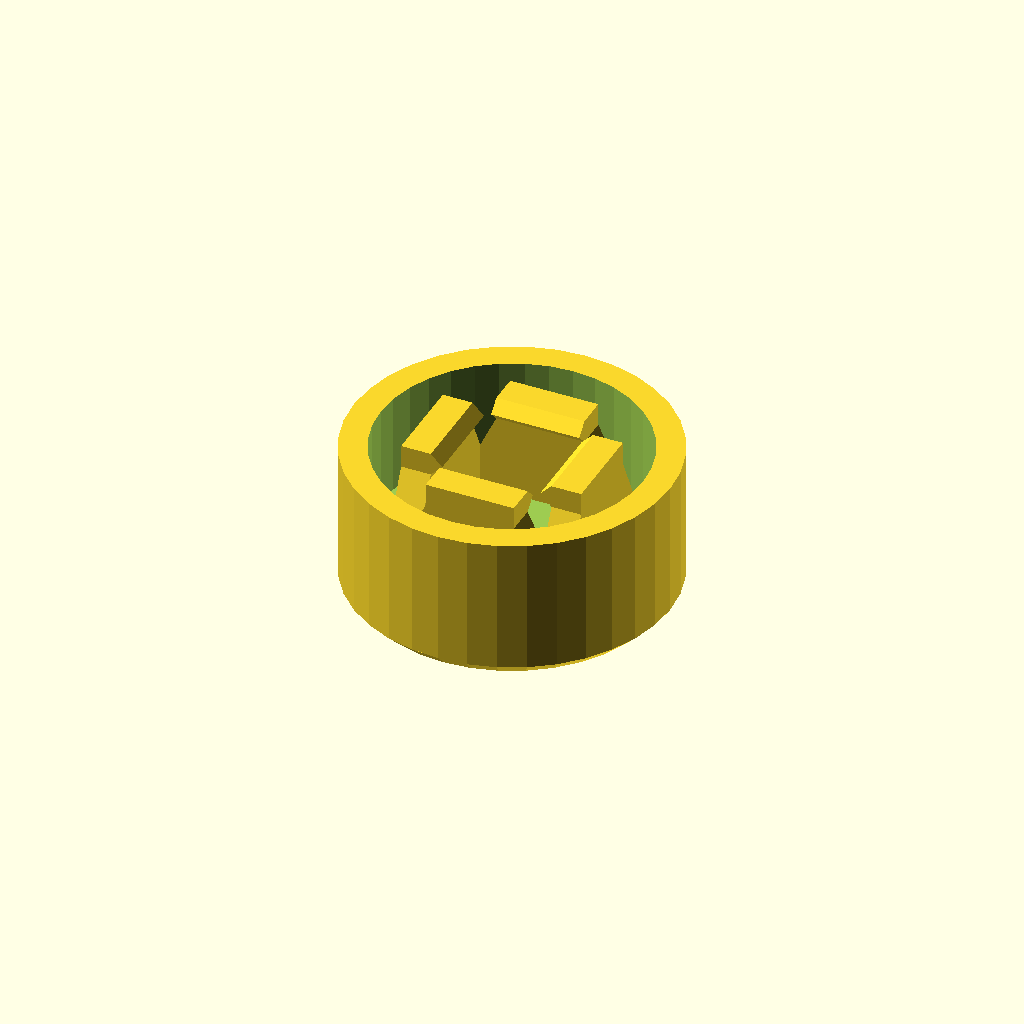
Cell 1 — every parameter at its default value.
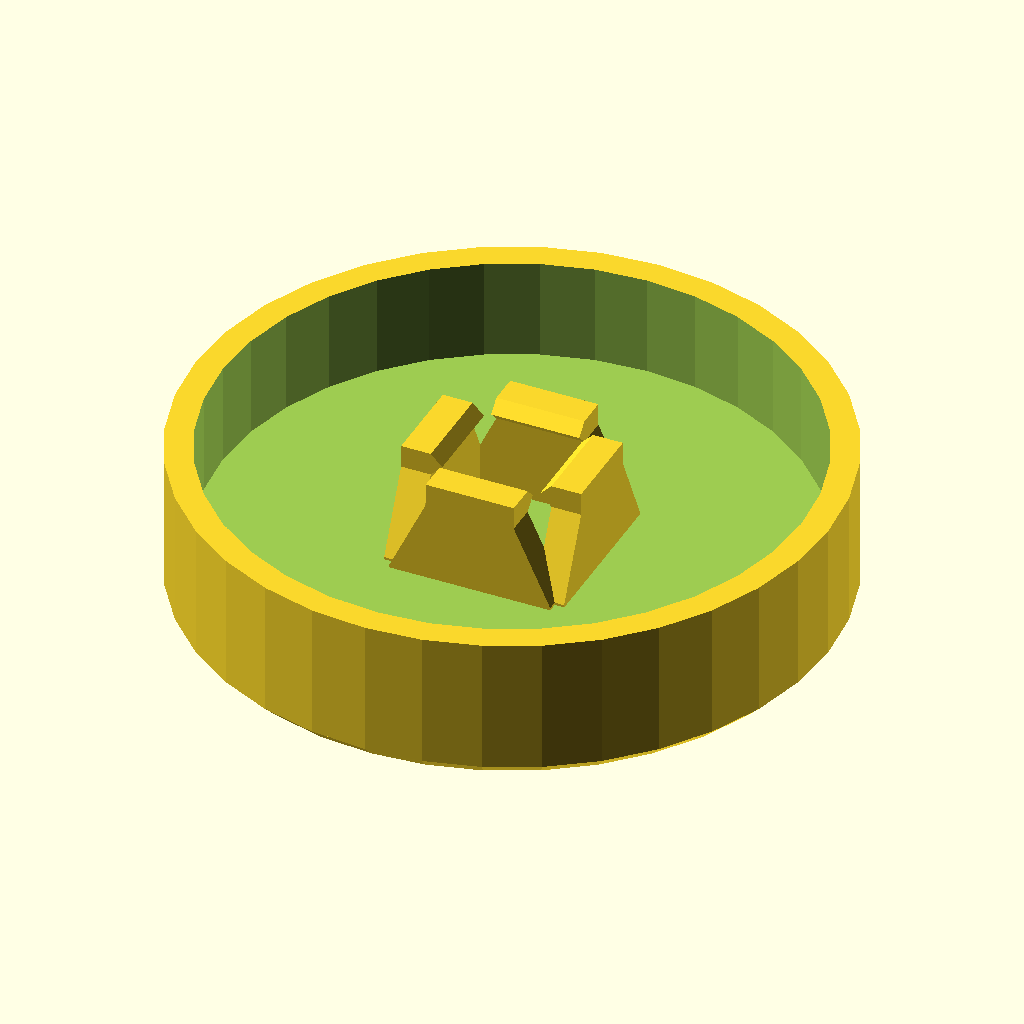
Cell 2: the same model with buttonDiameter = 23.4.
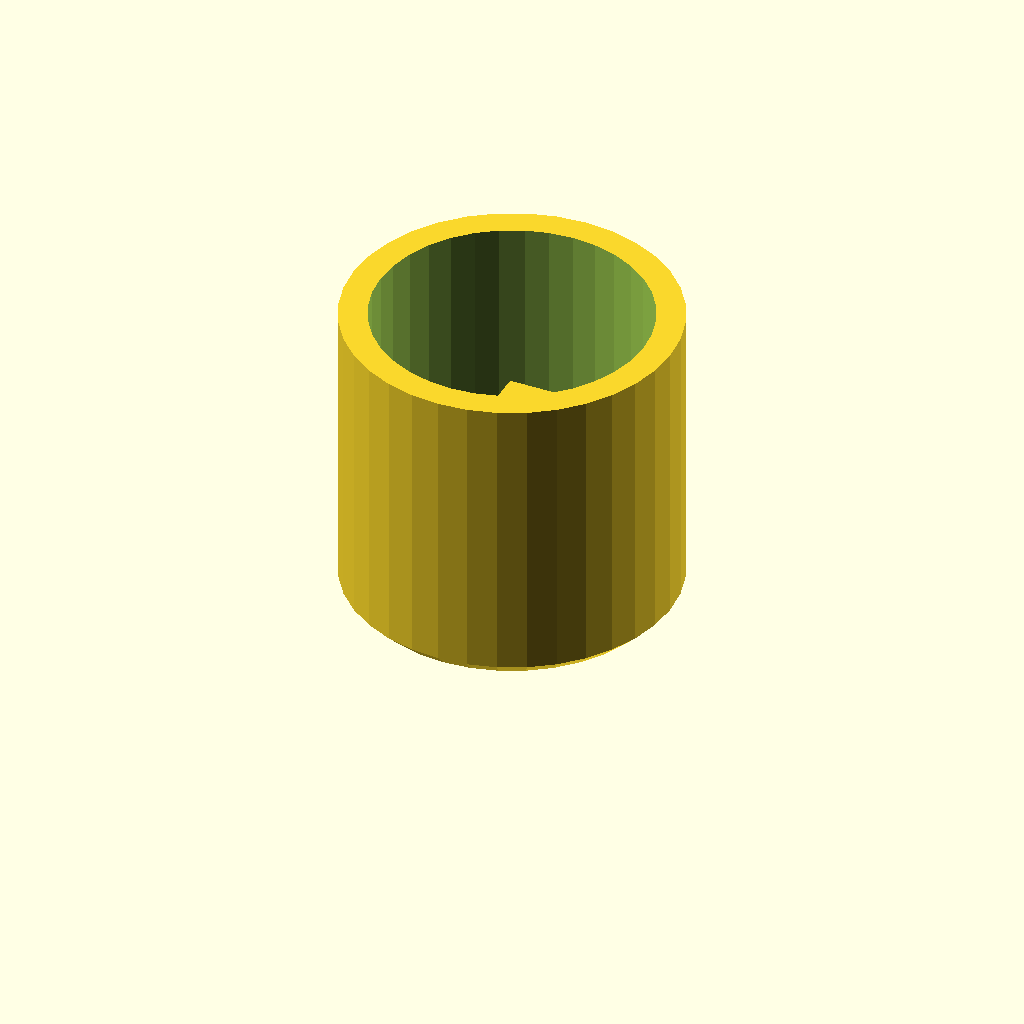
Cell 3: buttonDepth = 10.9 (everything else at default).
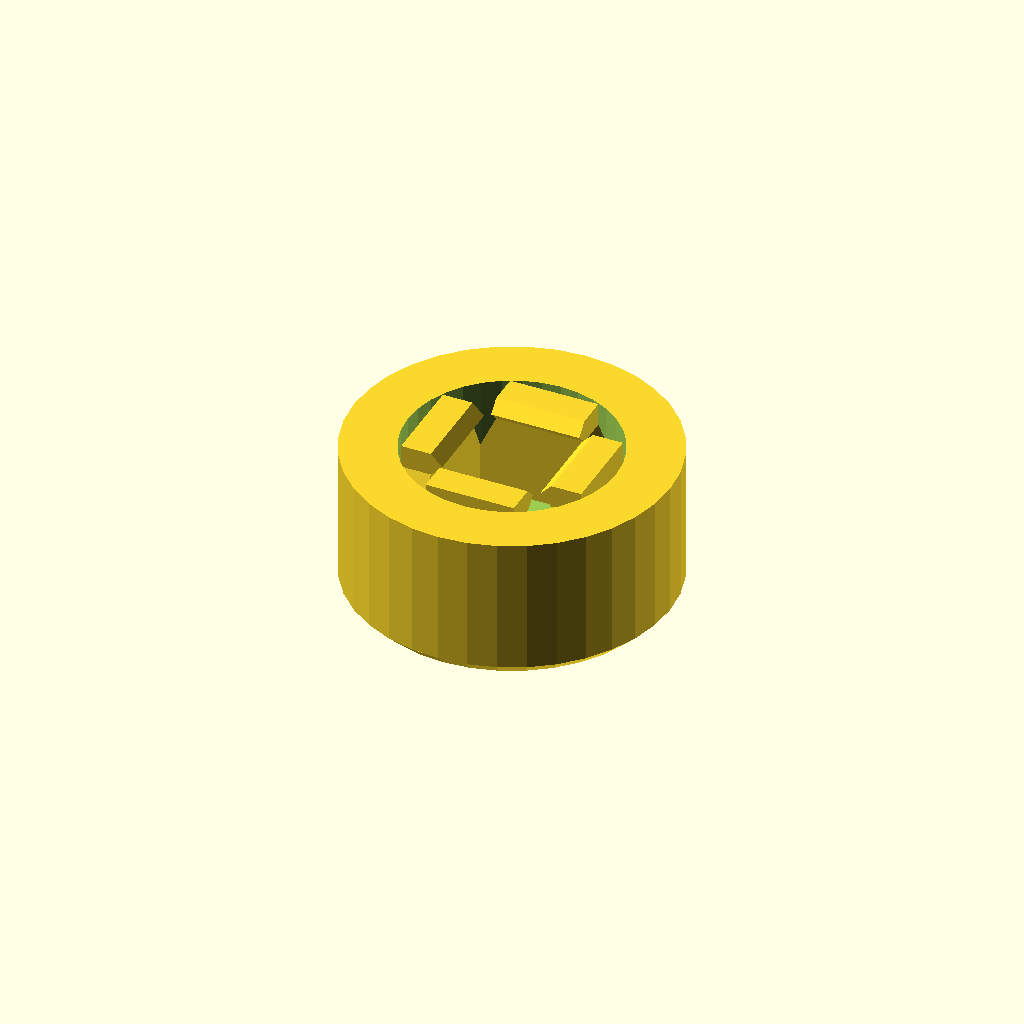
Cell 4: the same model with buttonWallThickness = 2.
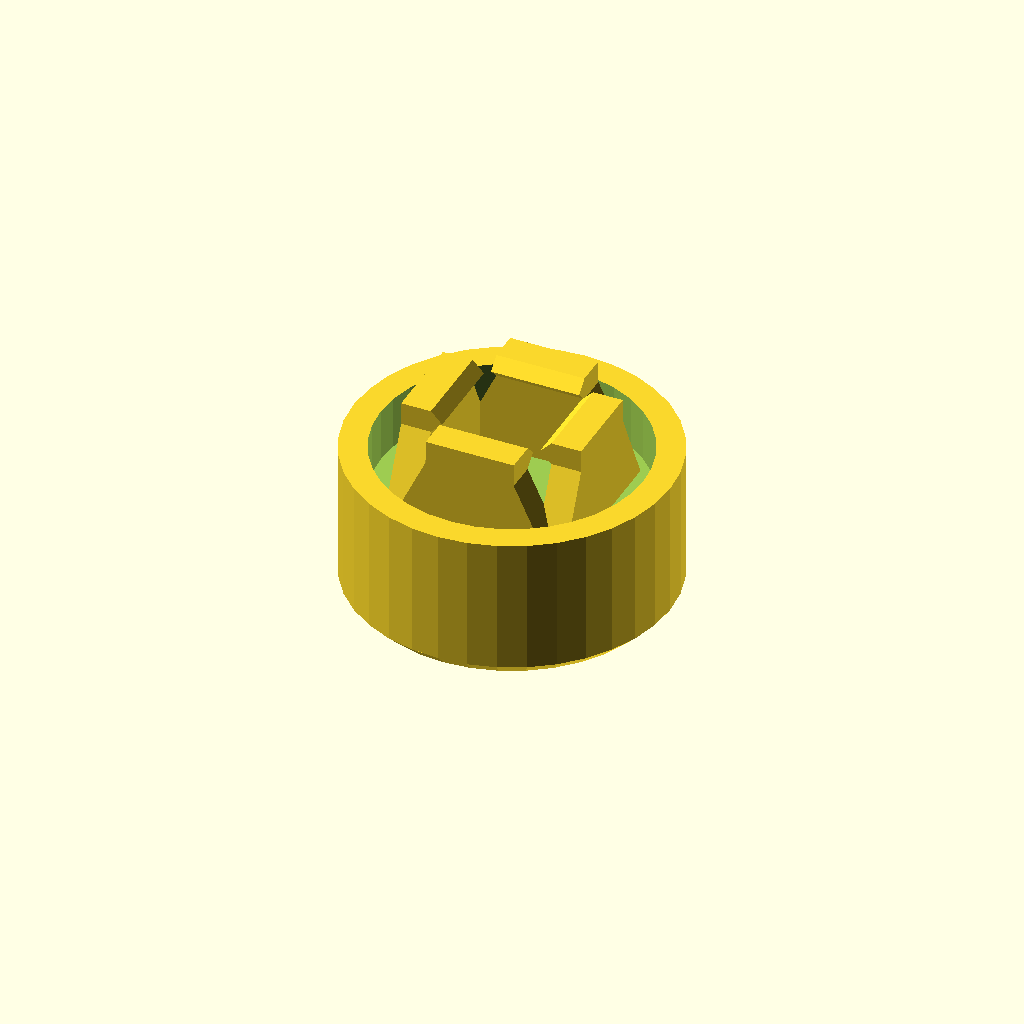
Cell 5 — buttonBottomThickness set to 3.5, the other parameters unchanged.
All cells are drawn from one camera (rotation 55°, 0°, 25°, orthographic, colour scheme Cornfield), so only the parameter changes between them.
Source of the model, buttoncap.scad:
use <tubemesh.scad>;

//<params>
buttonDiameter = 11.7;
bottomBevel = 0.5;
buttonDepth = 5.45;
buttonWallThickness = 1;
buttonBottomThickness = 1.75;
attachmentSide1 = 3.81;
attachmentSide2 = 3.76;
attachmentHeight = 2.75;
attachmentSideTolerance = 0.35;
attachmentTopTolerance = 0.2;
snapWallThickness = 1.1;
snapSpacing = 0.25;
snapBump = 0.42;
snapBumpHeight = 0.4;
snapJoinedHeight = 0.1;
//</params>

nudge = 0.01;

module snap1(length0) {
    z1 = attachmentHeight+attachmentTopTolerance;
    length = length0 - 2*snapSpacing;
    
    function section(length,bump,z) = sectionZ([[-bump,-length/2],[snapWallThickness,-length/2],[snapWallThickness,length/2],[-bump,length/2]],z);
    
    tubeMesh([section(length0+2*snapWallThickness,0,0),
        section(length0+2*snapWallThickness,0,snapJoinedHeight),
        section(length,0,z1),
        section(length,snapBump,z1+snapBump),
        section(length,0,z1+snapBump*2)]);
}

module snaps() {
    for (a=[0,180])
        rotate([0,0,a]) translate([attachmentSide2/2+attachmentSideTolerance,0,0]) snap1(attachmentSide1);
    for (a=[90,270])
        rotate([0,0,a]) translate([attachmentSide1/2+attachmentSideTolerance,0,0]) snap1(attachmentSide2);
}

$fn = 36;

module beveledCylinder(h=10,d=10,bevel=1) {
    cylinder(h=bevel,d1=d-2*bevel,d2=d);
    translate([0,0,bevel-nudge]) cylinder(h=h-bevel+nudge,d=d);
}

module button() {
    difference() {
        beveledCylinder(h=buttonDepth,d=buttonDiameter,bevel=bottomBevel);
        translate([0,0,buttonBottomThickness]) cylinder(h=buttonDepth,d=buttonDiameter-2*buttonWallThickness);
    }
}

button();
translate([0,0,buttonBottomThickness-nudge]) snaps();
Customizer parameters (derived from the source; name, type, default, range or options):
buttonDiameter: number, default 11.7
bottomBevel: number, default 0.5
buttonDepth: number, default 5.45
buttonWallThickness: number, default 1
buttonBottomThickness: number, default 1.75
attachmentSide1: number, default 3.81
attachmentSide2: number, default 3.76
attachmentHeight: number, default 2.75
attachmentSideTolerance: number, default 0.35
attachmentTopTolerance: number, default 0.2
snapWallThickness: number, default 1.1
snapSpacing: number, default 0.25
snapBump: number, default 0.42
snapBumpHeight: number, default 0.4
snapJoinedHeight: number, default 0.1
nudge: number, default 0.01
